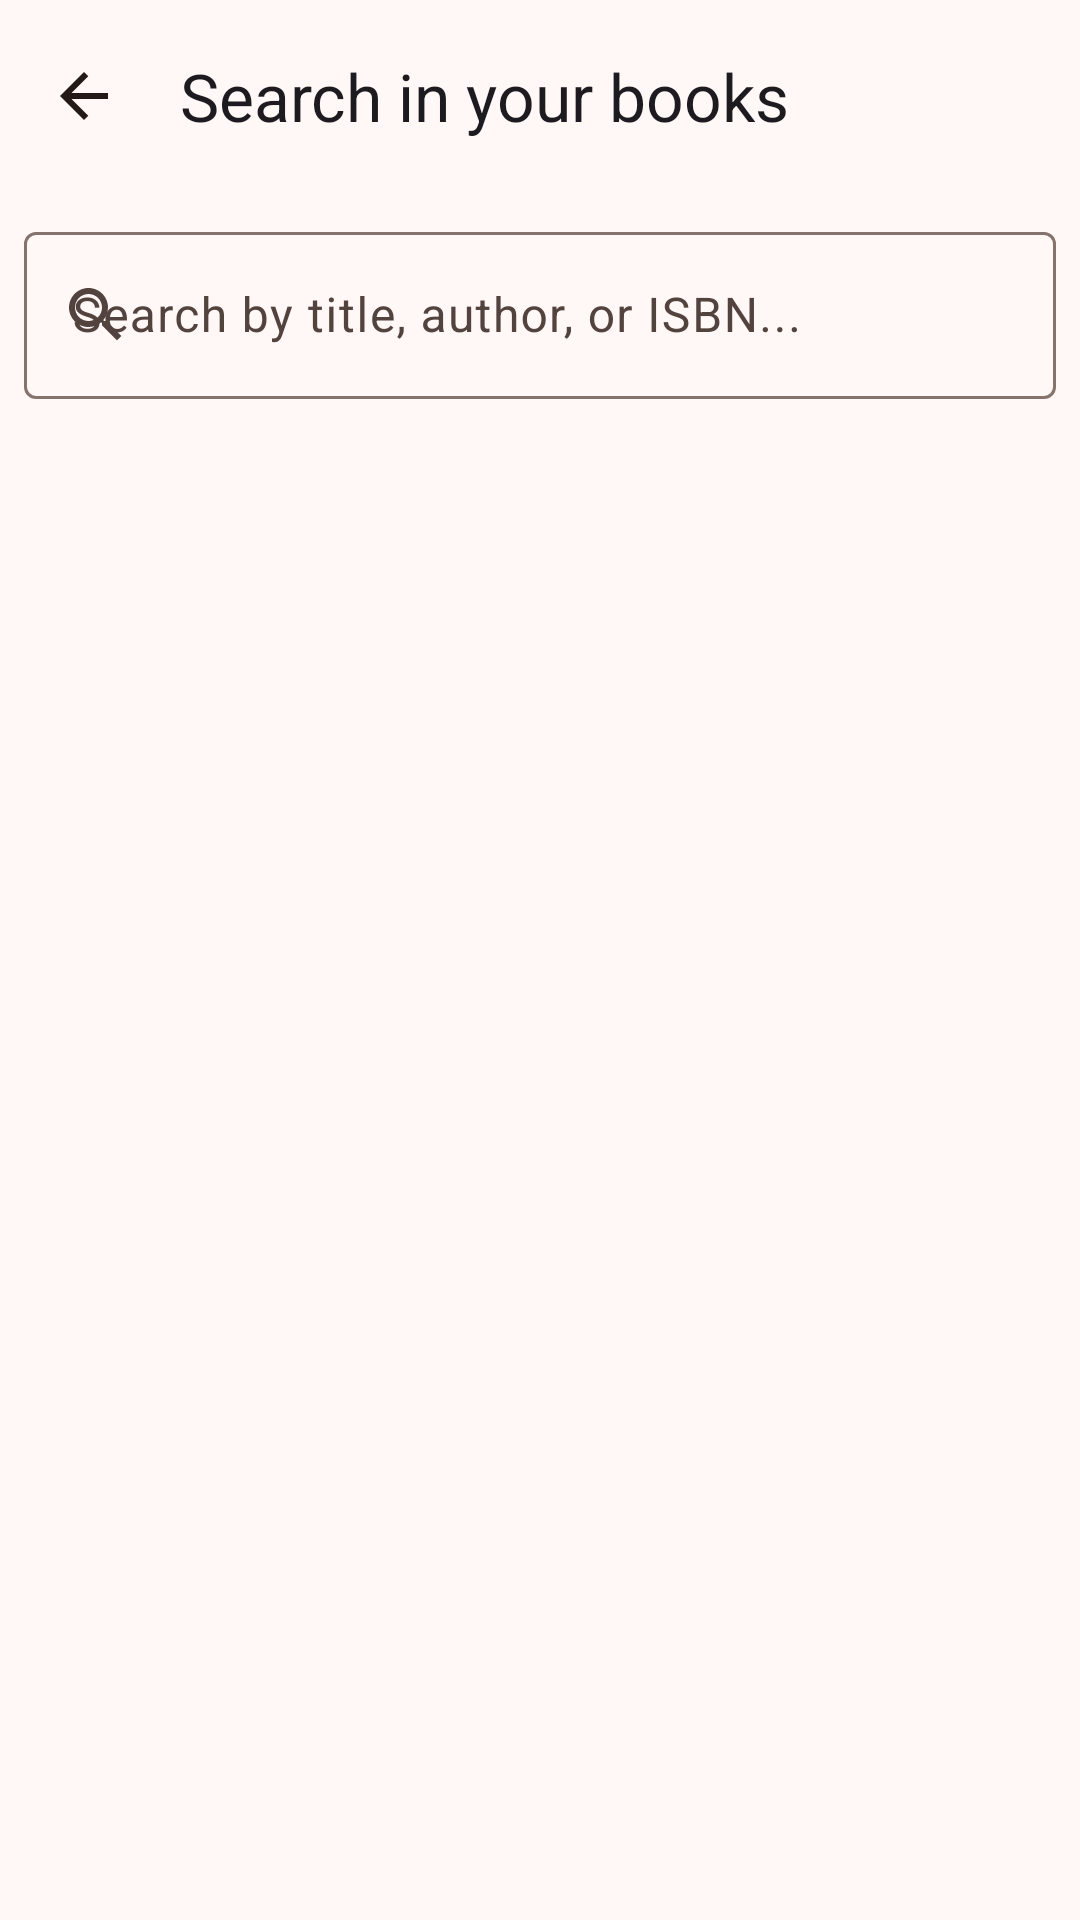

The Android layout XML behind this screen, and the referenced resources:
<!-- AndroidManifest.xml: application theme AppTheme -->
<!-- res/layout/activity_search.xml -->
<?xml version="1.0" encoding="utf-8"?>
<LinearLayout xmlns:android="http://schemas.android.com/apk/res/android"
    xmlns:app="http://schemas.android.com/apk/res-auto"
    android:layout_width="match_parent"
    android:layout_height="match_parent"
    android:orientation="vertical">

    <com.google.android.material.appbar.AppBarLayout
        android:layout_width="match_parent"
        android:layout_height="wrap_content">

        <com.google.android.material.appbar.MaterialToolbar
            android:id="@+id/toolbar"
            android:layout_width="match_parent"
            android:layout_height="?attr/actionBarSize"
            app:navigationIcon="@drawable/outline_arrow_back_24"
            app:title="Search in your books" />

    </com.google.android.material.appbar.AppBarLayout>

    <com.google.android.material.textfield.TextInputLayout
        android:id="@+id/input_layout_search"
        style="@style/Widget.Material3.TextInputLayout.OutlinedBox"
        android:layout_width="match_parent"
        android:layout_height="wrap_content"
        android:layout_margin="8dp"
        app:startIconDrawable="@drawable/baseline_search_24"
        app:endIconMode="clear_text"
        android:hint="Search by title, author, or ISBN...">

        <com.google.android.material.textfield.TextInputEditText
            android:id="@+id/edit_text_search"
            android:layout_width="match_parent"
            android:layout_height="wrap_content"
            android:imeOptions="flagNoExtractUi|actionSearch"
            android:inputType="text"
            android:maxLines="1" />
    </com.google.android.material.textfield.TextInputLayout>

    <androidx.recyclerview.widget.RecyclerView
        android:id="@+id/recycler_view_search_results"
        android:layout_width="match_parent"
        android:layout_height="match_parent"
        android:clipToPadding="false"
        app:layoutManager="androidx.recyclerview.widget.LinearLayoutManager" />

</LinearLayout>
<!-- resources referenced by this layout -->
<resources>
  <!-- drawable baseline_search_24 (drawable) -->
  <vector
      xmlns:android="http://schemas.android.com/apk/res/android"
      android:height="24dp"
      android:viewportHeight="24" android:viewportWidth="24" android:width="24dp">
        
      <path android:fillColor="?attr/colorOnSurface" android:pathData="M15.5,14h-0.79l-0.28,-0.27C15.41,12.59 16,11.11 16,9.5 16,5.91 13.09,3 9.5,3S3,5.91 3,9.5 5.91,16 9.5,16c1.61,0 3.09,-0.59 4.23,-1.57l0.27,0.28v0.79l5,4.99L20.49,19l-4.99,-5zM9.5,14C7.01,14 5,11.99 5,9.5S7.01,5 9.5,5 14,7.01 14,9.5 11.99,14 9.5,14z"/>
      
  </vector>
  <!-- drawable outline_arrow_back_24 (drawable) -->
  <vector xmlns:android="http://schemas.android.com/apk/res/android"
      android:autoMirrored="true"
      android:height="24dp"
  
      android:viewportHeight="960" android:viewportWidth="960" android:width="24dp">
        
      <path android:fillColor="?attr/colorOnSurface" android:pathData="M313,520L537,744L480,800L160,480L480,160L537,216L313,440L800,440L800,520L313,520Z"/>
      
  </vector>
  <color name="md_theme_primary">#8F4C38</color>
  <color name="md_theme_onPrimary">#FFFFFF</color>
  <color name="md_theme_primaryContainer">#FFDBD1</color>
  <color name="md_theme_onPrimaryContainer">#723523</color>
  <color name="md_theme_secondary">#77574E</color>
  <color name="md_theme_onSecondary">#FFFFFF</color>
  <color name="md_theme_secondaryContainer">#FFDBD1</color>
  <color name="md_theme_onSecondaryContainer">#5D4037</color>
  <color name="md_theme_tertiary">#6C5D2F</color>
  <color name="md_theme_onTertiary">#FFFFFF</color>
  <color name="md_theme_tertiaryContainer">#F5E1A7</color>
  <color name="md_theme_onTertiaryContainer">#534619</color>
  <color name="md_theme_error">#BA1A1A</color>
  <color name="md_theme_onError">#FFFFFF</color>
  <color name="md_theme_errorContainer">#FFDAD6</color>
  <color name="md_theme_onErrorContainer">#93000A</color>
  <color name="md_theme_background">#FFF8F6</color>
  <color name="md_theme_onBackground">#231917</color>
  <color name="md_theme_surface">#FFF8F6</color>
  <color name="md_theme_onSurface">#231917</color>
  <color name="md_theme_surfaceVariant">#F5DED8</color>
  <color name="md_theme_onSurfaceVariant">#53433F</color>
  <color name="md_theme_outline">#85736E</color>
  <color name="md_theme_outlineVariant">#D8C2BC</color>
  <color name="md_theme_inverseSurface">#392E2B</color>
  <color name="md_theme_inverseOnSurface">#FFEDE8</color>
  <color name="md_theme_inversePrimary">#FFB5A0</color>
  <color name="md_theme_primaryFixed">#FFDBD1</color>
  <color name="md_theme_onPrimaryFixed">#3A0B01</color>
  <color name="md_theme_primaryFixedDim">#FFB5A0</color>
  <color name="md_theme_onPrimaryFixedVariant">#723523</color>
  <color name="md_theme_secondaryFixed">#FFDBD1</color>
  <color name="md_theme_onSecondaryFixed">#2C150F</color>
  <color name="md_theme_secondaryFixedDim">#E7BDB2</color>
  <color name="md_theme_onSecondaryFixedVariant">#5D4037</color>
  <color name="md_theme_tertiaryFixed">#F5E1A7</color>
  <color name="md_theme_onTertiaryFixed">#231B00</color>
  <color name="md_theme_tertiaryFixedDim">#D8C58D</color>
  <color name="md_theme_onTertiaryFixedVariant">#534619</color>
  <color name="md_theme_surfaceDim">#E8D6D2</color>
  <color name="md_theme_surfaceBright">#FFF8F6</color>
  <color name="md_theme_surfaceContainerLowest">#FFFFFF</color>
  <color name="md_theme_surfaceContainerLow">#FFF1ED</color>
  <color name="md_theme_surfaceContainer">#FCEAE5</color>
  <color name="md_theme_surfaceContainerHigh">#F7E4E0</color>
  <color name="md_theme_surfaceContainerHighest">#F1DFDA</color>
</resources>
